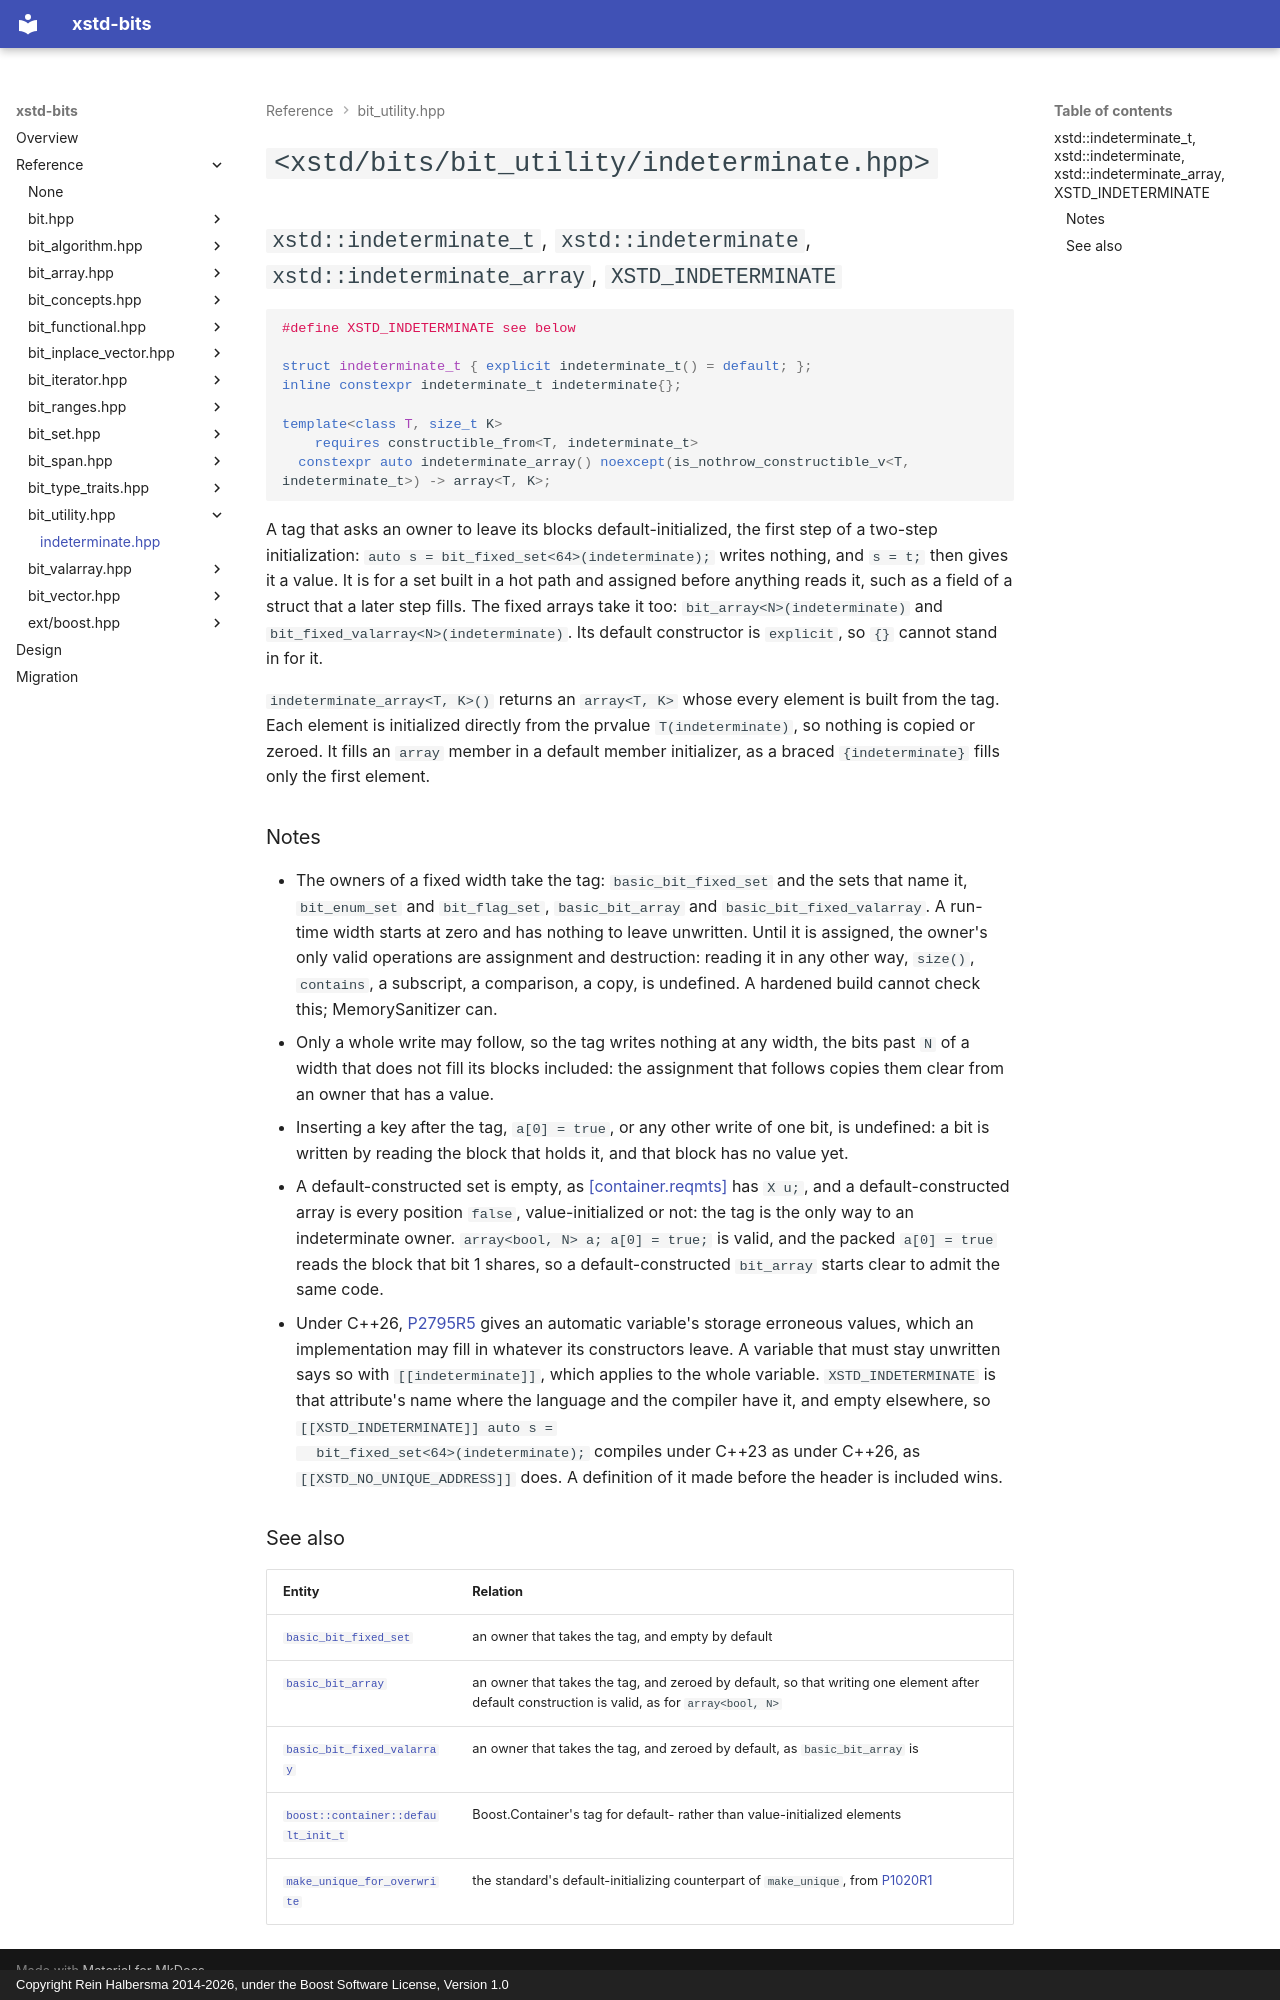

repository: rhalbersma/xstd-bits · page: reference/bit_utility/indeterminate/index.html · generator: mkdocs · copyright: Copyright Rein Halbersma 2014-2026, under the Boost Software License, Version 1.0

# `<xstd/bits/bit_utility/indeterminate.hpp>`

## `xstd::indeterminate_t`, `xstd::indeterminate`, `xstd::indeterminate_array`, `XSTD_INDETERMINATE`

```cpp
#define XSTD_INDETERMINATE see below

struct indeterminate_t { explicit indeterminate_t() = default; };
inline constexpr indeterminate_t indeterminate{};

template<class T, size_t K>
    requires constructible_from<T, indeterminate_t>
  constexpr auto indeterminate_array() noexcept(is_nothrow_constructible_v<T, indeterminate_t>) -> array<T, K>;
```

A tag that asks an owner to leave its blocks default-initialized, the first step of a two-step initialization:
`auto s = bit_fixed_set<64>(indeterminate);` writes nothing, and `s = t;` then gives it a value. It is for a set built
in a hot path and assigned before anything reads it, such as a field of a struct that a later step fills. The fixed
arrays take it too: `bit_array<N>(indeterminate)` and `bit_fixed_valarray<N>(indeterminate)`. Its default
constructor is `explicit`, so `{}` cannot stand in for it.

`indeterminate_array<T, K>()` returns an `array<T, K>` whose every element is built from the tag. Each element is
initialized directly from the prvalue `T(indeterminate)`, so nothing is copied or zeroed. It fills an `array` member
in a default member initializer, as a braced `{indeterminate}` fills only the first element.

### Notes

- The owners of a fixed width take the tag: `basic_bit_fixed_set` and the sets that name it, `bit_enum_set` and
  `bit_flag_set`, `basic_bit_array` and `basic_bit_fixed_valarray`. A run-time width starts at zero and has nothing to
  leave unwritten. Until it is assigned, the owner's only valid operations are assignment and destruction: reading it
  in any other way, `size()`, `contains`, a subscript, a comparison, a copy, is undefined. A hardened build cannot
  check this; MemorySanitizer can.
- Only a whole write may follow, so the tag writes nothing at any width, the bits past `N` of a width that does not
  fill its blocks included: the assignment that follows copies them clear from an owner that has a value.
- Inserting a key after the tag, `a[0] = true`, or any other write of one bit, is undefined: a bit is written by
  reading the block that holds it, and that block has no value yet.
- A default-constructed set is empty, as [[container.reqmts]](https://eel.is/c++draft/container.reqmts) has `X u;`,
  and a default-constructed array is every position `false`, value-initialized or not: the tag is the only way to an
  indeterminate owner. `array<bool, N> a; a[0] = true;` is valid, and the packed `a[0] = true` reads the block that
  bit 1 shares, so a default-constructed `bit_array` starts clear to admit the same code.
- Under C++26, [P2795R5](https://wg21.link/p2795r5) gives an automatic variable's storage erroneous values, which an
  implementation may fill in whatever its constructors leave. A variable that must stay unwritten says so with
  `[[indeterminate]]`, which applies to the whole variable. `XSTD_INDETERMINATE` is that attribute's name where the
  language and the compiler have it, and empty elsewhere, so `[[XSTD_INDETERMINATE]] auto s =
  bit_fixed_set<64>(indeterminate);` compiles under C++23 as under C++26, as `[[XSTD_NO_UNIQUE_ADDRESS]]` does. A
  definition of it made before the header is included wins.

### See also

| Entity | Relation |
| :----- | :------- |
| [`basic_bit_fixed_set`](../bit_set/bit_fixed_set.md) | an owner that takes the tag, and empty by default |
| [`basic_bit_array`](../bit_array/bit_array.md) | an owner that takes the tag, and zeroed by default, so that writing one element after default construction is valid, as for `array<bool, N>` |
| [`basic_bit_fixed_valarray`](../bit_valarray/bit_fixed_valarray.md) | an owner that takes the tag, and zeroed by default, as `basic_bit_array` is |
| [`boost::container::default_init_t`](https://www.boost.org/doc/libs/release/doc/html/container/extensions.html) | Boost.Container's tag for default- rather than value-initialized elements |
| [`make_unique_for_overwrite`](https://en.cppreference.com/w/cpp/memory/unique_ptr/make_unique) | the standard's default-initializing counterpart of `make_unique`, from [P1020R1](https://wg21.link/p1020r1) |
